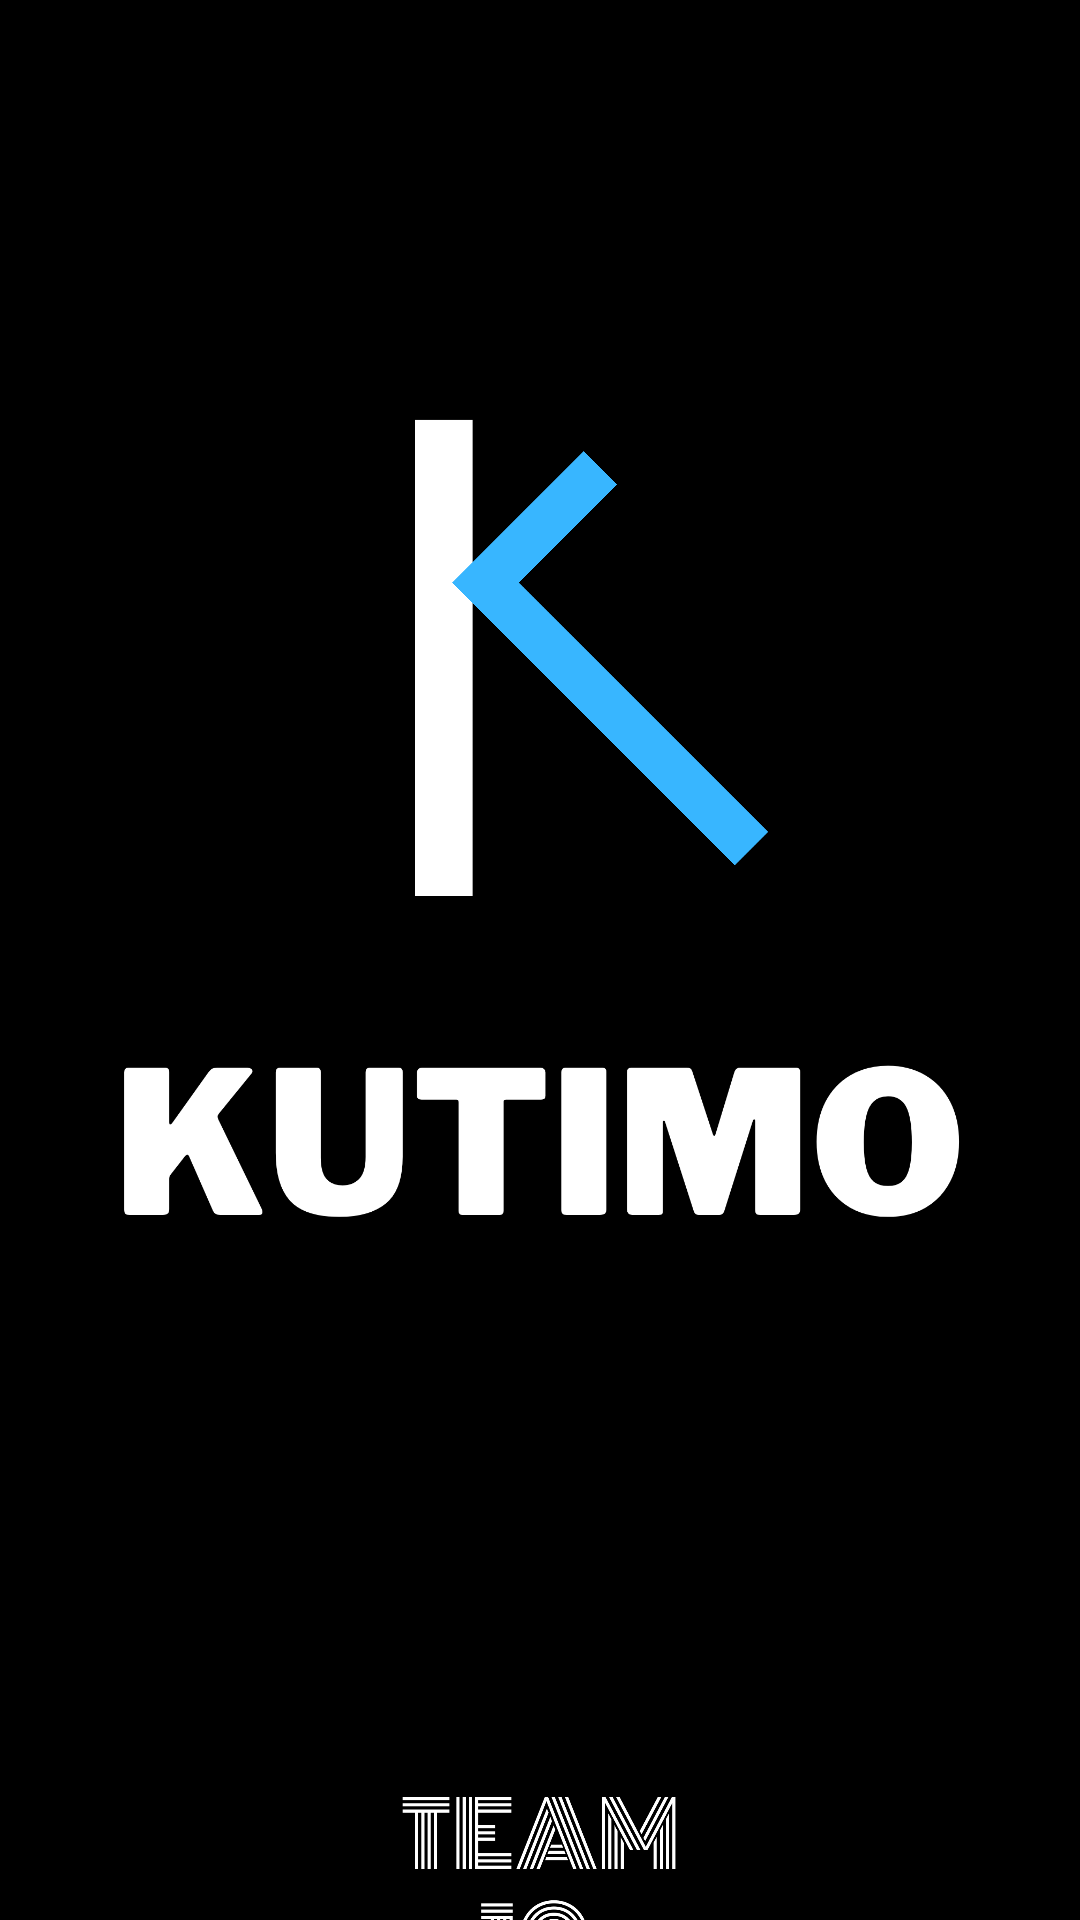

Reconstruct the res/layout file that produces this screen, plus the resources it refers to.
<!-- AndroidManifest.xml: application theme Theme.Kutimo -->
<!-- res/layout/activity_splash_screen.xml -->
<?xml version="1.0" encoding="utf-8"?>
<androidx.constraintlayout.widget.ConstraintLayout xmlns:android="http://schemas.android.com/apk/res/android"
    xmlns:app="http://schemas.android.com/apk/res-auto"
    xmlns:tools="http://schemas.android.com/tools"
    android:layout_width="match_parent"
    android:layout_height="match_parent"
    android:background="@color/black"
    tools:context=".SplashScreen" >

    <ImageView
        android:id="@+id/imageView8"
        android:layout_width="0dp"
        android:layout_height="0dp"
        android:layout_marginStart="80dp"
        android:layout_marginTop="16dp"
        android:layout_marginEnd="80dp"
        android:layout_marginBottom="227dp"
        app:layout_constraintBottom_toBottomOf="parent"
        app:layout_constraintEnd_toEndOf="parent"
        app:layout_constraintStart_toStartOf="parent"
        app:layout_constraintTop_toTopOf="parent"
        app:srcCompat="@drawable/kutimo" />

    <ImageView
        android:id="@+id/imageView9"
        android:layout_width="289dp"
        android:layout_height="83dp"
        android:layout_marginTop="120dp"
        app:layout_constraintBottom_toBottomOf="parent"
        app:layout_constraintEnd_toEndOf="parent"
        app:layout_constraintStart_toStartOf="parent"
        app:layout_constraintTop_toTopOf="parent"
        app:srcCompat="@drawable/kutimosplash" />

    <ImageView
        android:id="@+id/imageView10"
        android:layout_width="98dp"
        android:layout_height="75dp"
        android:layout_marginTop="170dp"
        app:layout_constraintEnd_toEndOf="parent"
        app:layout_constraintStart_toStartOf="parent"
        app:layout_constraintTop_toBottomOf="@+id/imageView9"
        app:srcCompat="@drawable/team10" />
</androidx.constraintlayout.widget.ConstraintLayout>
<!-- resources referenced by this layout -->
<resources>
  <color name="black">#FF000000</color>
  <!-- drawable kutimo: png bitmap (drawable, 39181 bytes) -->
  <!-- drawable kutimosplash: png bitmap (drawable-v24, 33151 bytes) -->
  <!-- drawable team10: png bitmap (drawable-v24, 50824 bytes) -->
  <style name="Theme.Kutimo" parent="Theme.MaterialComponents.DayNight.DarkActionBar">
          
          <item name="colorPrimary">@color/light_blue</item>
          <item name="colorPrimaryVariant">@color/dark_blue</item>
          <item name="colorOnPrimary">@color/white</item>
          
          <item name="colorSecondary">@color/snow3</item>
          <item name="colorSecondaryVariant">@color/snow4</item>
          <item name="colorOnSecondary">@color/black</item>
          
          <item name="android:statusBarColor" tools:targetApi="l">?attr/colorPrimaryVariant</item>
          
      </style>
  <color name="light_blue">#34B1EB</color>
  <color name="dark_blue">#157FB0</color>
  <color name="white">#FFFFFFFF</color>
  <color name="snow3">#cdc9c9</color>
  <color name="snow4">#8b8989</color>
</resources>
